Run: headless pygame with SDL's dummy video driver; simulated clock (each Clock.tick advances the game by its frame time, no real sleeping); random seed 0; keys injected as events and as key.get_pressed() state; no mouse input.
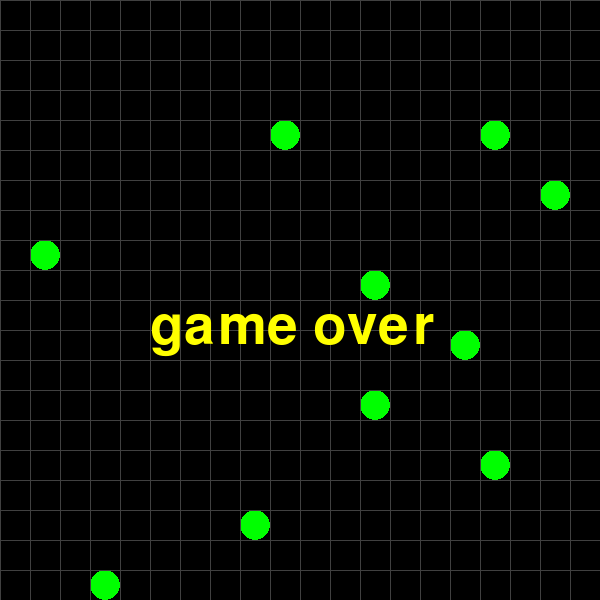
Frame 1 of 4 · flips 1–60 · no input
Frame 2 of 4 · flips 61–180 · tapped SPACE, RETURN · held RIGHT (→), D · screen unchanged from frame 1, image omitted
Frame 3 of 4 · flips 181–300 · held DOWN (↓), S · screen unchanged from frame 2, image omitted
Frame 4 of 4 · flips 301–420 · held LEFT (←), A, UP (↑), W · screen unchanged from frame 3, image omitted

The pygame program that drew these frames:

import pygame # import 파일 가져오기
from pygame.locals import QUIT , Rect , KEYDOWN , K_UP , K_LEFT , K_RIGHT , K_DOWN
                        # 종료 , 직각 ,  키 눌렀을때 , 위키 , 왼쪽키 , 오른쪽키 , 아래키
import random # 랜덤 파일 가져오기 => 랜덤 함수 사용하기 위해
import sys # 시스템 파일 가져오기

pygame.init() #파이게임 초기값
SURFACE = pygame.display.set_mode( (600,600) ) # 화면구성
FPSCLOCK = pygame.time.Clock() # 시간체크

# 리스트 구성
음식 = []
뱀 = []
(W,H) = (20,20) # 가로 세로 위치

# 함수 만들기
def 음식생성():
    while True:
        위치 = ( random.randint( 0 , W-1) , random.randint(0 , H-1) ) #난수 생성
        if 위치 in 음식 or 위치 in 뱀 : # 난수위치에 기존 리스트가 있으면
            continue # 반복문 재시작  <=> break 반복문종료
        음식.append(위치)
        break
def 음식이동( 위치 ) :
    i = 음식.index(위치) # 리스트.index( 값 ) => 해당값의 인덱스 번호
    del 음식[i]   # 해당 인덱스번호 리스트에서 삭제
    음식생성() # 삭제후 새로운 음식 생성

def 그리기( 메시지 ) :
    SURFACE.fill( (0 , 0 , 0) ) # 화면 색상
    for food in 음식 : # 음식그리기
        pygame.draw.ellipse( SURFACE , (0,255,0) , Rect( food[0]*30 , food[1]*30  , 30 , 30) )
            # ellipse 타원그리기( 화면이름 , 칼라색상 , 그리기위치( x축 , y축 , 가로크기 , 세로크기 )
    for body in 뱀 : # 뱀그리기
        pygame.draw.rect( SURFACE , (0,255,255)  , Rect( body[0]*30 , body[1]*30 , 30 , 30 ) )
            # rect : 사각형그리기
    for index in range(20) : # 선그리기
        pygame.draw.line( SURFACE , (64,64,64) , (index*30,0) , (index*30 , 600 )  ) # x축 그리기
        pygame.draw.line( SURFACE , (64,64,64) , ( 0 , index*30 ) , ( 600 , index*30 )) #y축 그리기
            # line : 선 그리기
    if 메시지 !=None : # 해당 메시지가 존재하면
        SURFACE.blit(메시지, (150,300) ) # 해당 위치에 메시지 띄우기
    pygame.display.update()

# 게임 실행
myfont = pygame.font.SysFont( None , 80)
key = K_DOWN # 아래키
메시지 = None
게임종료 = False # 종료 스위치
뱀.append( ( int(W/2) , int(H/2) ) ) # 첫실행시 가운데에 리스트내 항목 추가
for _ in range(10): # 10번 반복실행
    음식생성()
while True :
    for 동작 in pygame.event.get(): #pygame 이벤트 발생
        if 동작.type == QUIT :    # 종료이면
            pygame.quit()       # 종료하기
            sys.exit()
        elif 동작.type == KEYDOWN :   # 키를 눌렀을때
            key = 동작.key    # 눌러진 키를 key 변수에 저장
    ##################################################
    if not 게임종료 : # 게임종료가 아니면
        if key == K_LEFT :
            머리 = ( 뱀[0][0] -1  , 뱀[0][1] ) #머리부분을 X축[왼쪽]으로 이동
        elif key == K_RIGHT :
            머리 = ( 뱀[0][0] +1 , 뱀[0][1] ) #머리부분을 X축[오른쪽]으로 이동
        elif key == K_UP :
            머리 = ( 뱀[0][0] , 뱀[0][1]-1) # 머리부분을 Y축[위]으로 이동
        elif key == K_DOWN :
            머리 = ( 뱀[0][0] , 뱀[0][1]+1) # 머리부분을 Y축[아래]으로 이동

        if 머리 in 뱀 or 머리[0] < 0  or 머리[0] >= W or 머리[1] < 0 or 머리[1] >=H :
            메시지 = myfont.render( "game over" , True , (255,255,0) )
            게임종료 = True

        뱀.insert( 0 , 머리 )
        if 머리 in 음식 :  # 머리가 음식에 포함 되어 있는경우
            음식이동( 머리 ) # 머리위치에 음식을 삭제후에 다른곳에 음식생성
        else :
            뱀.pop()

    그리기(메시지)
    FPSCLOCK.tick(5)
